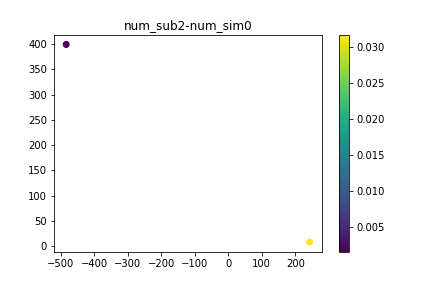

Source data for this figure (header and first rows):
, time, x, y, subsidence
0, 0.0, 242.9, 8.241, 0.0
1, 0.0, -483.4, 399.3, 0.0
2, 12.0, 242.9, 8.241, 0.002312
3, 12.0, -483.4, 399.3, 0.0006648
4, 24.0, 242.9, 8.241, 0.005037
5, 24.0, -483.4, 399.3, 0.0009236
6, 36.0, 242.9, 8.241, 0.00702
7, 36.0, -483.4, 399.3, 0.002349
8, 48.0, 242.9, 8.241, 0.01061
9, 48.0, -483.4, 399.3, 0.0014
10, 60.0, 242.9, 8.241, 0.01214
11, 60.0, -483.4, 399.3, 0.001441
12, 72.0, 242.9, 8.241, 0.01389
13, 72.0, -483.4, 399.3, 0.002424
14, 96.0, 242.9, 8.241, 0.01951
15, 96.0, -483.4, 399.3, 0.004363
16, 108.0, 242.9, 8.241, 0.02434
17, 108.0, -483.4, 399.3, 0.00415
18, 120.0, 242.9, 8.241, 0.0305
19, 120.0, -483.4, 399.3, 0.007382
20, 132.0, 242.9, 8.241, 0.0318
21, 132.0, -483.4, 399.3, 0.001527
